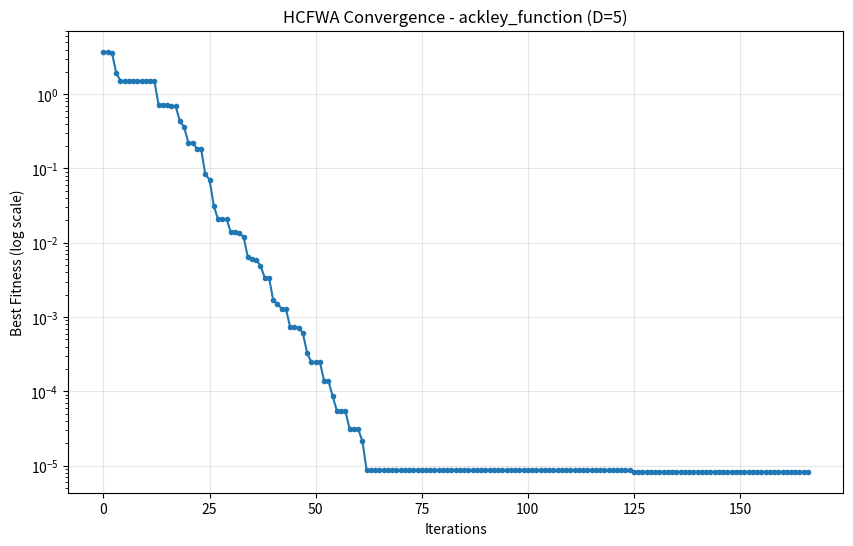

The script that saved this image:
import numpy as np
import time
import warnings
from typing import List, Tuple, Optional, Dict, Any, Callable
from scipy.optimize import brentq

# BaseProblemの簡易実装（実際の使用時は適切なものに置き換えてください）
class BaseProblem:
    def __init__(self, dimension, lower_bounds, upper_bounds, objective_func):
        self.dimension = dimension
        self.lower_bounds = np.array(lower_bounds)
        self.upper_bounds = np.array(upper_bounds)
        self._objective_func = objective_func
    
    def evaluate(self, x: np.ndarray) -> float:
        try:
            result = float(self._objective_func(x))
            return result if np.isfinite(result) else float('inf')
        except Exception:
            return float('inf')

# --- 定数定義（HCFWA論文準拠 + 安定化調整） ---
EPSILON_V = 1e-5
EPSILON_P = 1e-5  
EPSILON_L = 100
CA_AMPLIFICATION = 5.0
TAU = 2
ALPHA_L = 0.85
ALPHA_U = 1.20
ALPHA_M_LOCAL = 0.20
ALPHA_M_GLOBAL = 0.05
M_GLOBAL_REBOOT = 150  # より保守的に設定

DEBUG = True

# --- 数値計算基盤クラス（堅牢化版） ---
class NumericalUtils:
    MIN_EIGENVALUE = 1e-12
    MAX_CONDITION_NUMBER = 1e12
    EPSILON_ZERO = 1e-12

    @staticmethod
    def ensure_numerical_stability(matrix: np.ndarray) -> np.ndarray:
        """共分散行列の数値安定性確保"""
        if not np.all(np.isfinite(matrix)):
            return np.eye(matrix.shape[0])
        
        matrix = 0.5 * (matrix + matrix.T)  # 対称化
        
        try:
            eigenvals, eigenvecs = np.linalg.eigh(matrix)
            eigenvals = np.maximum(eigenvals, NumericalUtils.MIN_EIGENVALUE)
            
            # 条件数制限
            max_eigenval = np.max(eigenvals)
            if max_eigenval / np.min(eigenvals) > NumericalUtils.MAX_CONDITION_NUMBER:
                eigenvals = np.maximum(eigenvals, max_eigenval / NumericalUtils.MAX_CONDITION_NUMBER)
            
            return eigenvecs @ np.diag(eigenvals) @ eigenvecs.T
        except np.linalg.LinAlgError:
            return np.eye(matrix.shape[0])

    @staticmethod
    def compute_matrix_inverse_sqrt(matrix: np.ndarray) -> np.ndarray:
        """逆平方根の安全な計算"""
        try:
            eigenvals, eigenvecs = np.linalg.eigh(matrix)
            eigenvals = np.maximum(eigenvals, NumericalUtils.MIN_EIGENVALUE)
            return eigenvecs @ np.diag(1.0 / np.sqrt(eigenvals)) @ eigenvecs.T
        except np.linalg.LinAlgError:
            return np.eye(matrix.shape[0])

    @staticmethod
    def mirror_boundary_mapping(x: np.ndarray, bounds: np.ndarray) -> np.ndarray:
        """境界処理（簡略化版）"""
        return np.clip(x, bounds[:, 0], bounds[:, 1])

    @staticmethod
    def compute_expected_chi_norm(dimension: int) -> float:
        """カイ分布期待値の計算"""
        if dimension == 1:
            return np.sqrt(2 / np.pi)
        return np.sqrt(dimension) * (1 - 1/(4*dimension) + 1/(32*dimension**2))

# --- Firework クラス（HCFWA準拠 + 安定化） ---
class Firework:
    def __init__(self, dimension: int, bounds: np.ndarray, firework_type: str, 
                 firework_id: int, num_local_fireworks: int):
        self.dimension = dimension
        self.bounds = bounds
        self.firework_type = firework_type
        self.firework_id = firework_id
        self.num_local_fireworks = num_local_fireworks
        self.rng = np.random.default_rng()
        
        # 状態変数
        self.mean = self._initialize_mean()
        self.covariance = np.eye(dimension)
        self.scale = self._initialize_scale()
        
        # 進化パス
        self.evolution_path_c = np.zeros(dimension)
        self.evolution_path_sigma = np.zeros(dimension)
        
        # 学習率（HCFWA論文準拠）
        self.learning_rates = self._initialize_learning_rates()
        
        # 最適化状態
        self.best_fitness_fw = float('inf')
        self.best_solution_fw = None
        self.stagnation_count = 0
        self.recent_fitness_history = []
        self.evaluation_count_fw = 0
        self.last_improvement_iteration_fw = 0
        self.restart_count = 0
        self.last_restart_eval = 0  # 再起動クールダウン用
        
        # スケール制限
        self.min_scale = 1e-6  # より保守的に
        self.max_scale = 1e6

    def _initialize_mean(self) -> np.ndarray:
        if self.firework_type == 'global':
            return (self.bounds[:, 0] + self.bounds[:, 1]) / 2
        return self.rng.uniform(self.bounds[:, 0], self.bounds[:, 1])

    def _initialize_scale(self) -> float:
        range_size = np.mean(self.bounds[:, 1] - self.bounds[:, 0])
        expected_norm = NumericalUtils.compute_expected_chi_norm(self.dimension)
        base_scale = range_size / (4 * expected_norm)
        
        if self.firework_type == 'global':
            return base_scale
        return base_scale / np.sqrt(max(self.num_local_fireworks, 1))

    def _initialize_learning_rates(self) -> Dict[str, float]:
        """HCFWA論文4.6節準拠の学習率"""
        D = self.dimension
        
        if self.firework_type == 'global':
            return {
                'cm': 1.0, 'c_mu': 0.25, 'c1': 0.0, 'cc': 0.0,
                'c_sigma': 0.0, 'd_sigma': 0.0, 'cr': 1.0,
                'cg': 1.0 / max(self.num_local_fireworks, 1)
            }
        else:
            mu_eff = D / 2
            return {
                'cm': 1.0,
                'c_mu': 0.25,
                'c1': 2.0 / ((D + 1.3)**2 + mu_eff),
                'cc': (4 + mu_eff/D) / (D + 4 + 2*mu_eff/D),
                'c_sigma': (mu_eff + 2) / (D + mu_eff + 5),
                'd_sigma': 1.0 + 2.0 * max(0, np.sqrt((mu_eff - 1)/(D + 1)) - 1) + (mu_eff + 2) / (D + mu_eff + 5),
                'cr': 0.5
            }

    def generate_sparks(self, num_sparks: int) -> np.ndarray:
        """数値安定性を重視した火花生成"""
        if num_sparks <= 0:
            return np.array([]).reshape(0, self.dimension)
        
        # スケールの安全性確保
        safe_scale = np.clip(self.scale, self.min_scale, self.max_scale)
        stable_cov = NumericalUtils.ensure_numerical_stability(self.covariance)
        
        try:
            sparks = self.rng.multivariate_normal(
                mean=self.mean,
                cov=(safe_scale**2) * stable_cov,
                size=num_sparks,
                check_valid='ignore'
            )
        except Exception:
            # フォールバック：独立正規分布
            sparks = (self.mean + safe_scale * 
                     self.rng.standard_normal((num_sparks, self.dimension)))
        
        # NaN/Inf対策
        sparks = np.where(np.isfinite(sparks), sparks, 0.0)
        
        # 境界処理
        return np.apply_along_axis(
            NumericalUtils.mirror_boundary_mapping, 1, sparks, self.bounds
        )

    def update_parameters(self, sparks: np.ndarray, fitness_values: np.ndarray) -> None:
        """HCFWA論文準拠のパラメータ更新"""
        if len(sparks) == 0:
            return
        
        # 重みの計算
        weights = self._compute_recombination_weights(fitness_values)
        if np.sum(weights) == 0:
            return
        
        mu_eff = 1.0 / (np.sum(weights**2) + NumericalUtils.EPSILON_ZERO)
        
        # 平均更新
        weighted_diff = np.sum(weights[:, np.newaxis] * (sparks - self.mean), axis=0)
        new_mean = self.mean + self.learning_rates['cm'] * weighted_diff
        
        # 参照平均
        reference_mean = ((1 - self.learning_rates['cr']) * self.mean + 
                         self.learning_rates['cr'] * new_mean)
        
        # 進化パス更新（ローカル花火のみ）
        if self.learning_rates.get('cc', 0) > 0:
            mean_diff_scaled = (new_mean - self.mean) / (self.scale + NumericalUtils.EPSILON_ZERO)
            self.evolution_path_c = (
                (1 - self.learning_rates['cc']) * self.evolution_path_c +
                np.sqrt(self.learning_rates['cc'] * (2 - self.learning_rates['cc']) * mu_eff) *
                mean_diff_scaled
            )
        
        # 共分散行列更新
        rank_mu_update = np.zeros_like(self.covariance)
        if np.sum(weights) > 0:
            y_diff = sparks - reference_mean
            rank_mu_update = np.dot((y_diff * weights[:, np.newaxis]).T, y_diff)
        
        c1_val = self.learning_rates.get('c1', 0)
        rank_one_update = c1_val * np.outer(self.evolution_path_c, self.evolution_path_c)
        
        self.covariance = (
            (1 - self.learning_rates['c_mu'] - c1_val) * self.covariance +
            self.learning_rates['c_mu'] * (rank_mu_update / (self.scale**2 + NumericalUtils.EPSILON_ZERO)) +
            rank_one_update
        )
        self.covariance = NumericalUtils.ensure_numerical_stability(self.covariance)
        
        # スケール適応（ローカル花火のみ）
        if (self.firework_type == 'local' and 
            self.learning_rates.get('d_sigma', 0) > 0 and 
            self.learning_rates.get('c_sigma', 0) > 0):
            
            try:
                C_inv_sqrt = NumericalUtils.compute_matrix_inverse_sqrt(self.covariance)
                mean_diff_scaled = (new_mean - self.mean) / (self.scale + NumericalUtils.EPSILON_ZERO)
                
                self.evolution_path_sigma = (
                    (1 - self.learning_rates['c_sigma']) * self.evolution_path_sigma +
                    np.sqrt(self.learning_rates['c_sigma'] * (2 - self.learning_rates['c_sigma']) * mu_eff) *
                    (C_inv_sqrt @ mean_diff_scaled)
                )
                
                expected_norm = NumericalUtils.compute_expected_chi_norm(self.dimension)
                path_norm = np.linalg.norm(self.evolution_path_sigma)
                
                log_scale_change = (
                    self.learning_rates['c_sigma'] / (self.learning_rates['d_sigma'] + NumericalUtils.EPSILON_ZERO) *
                    (path_norm / (expected_norm + NumericalUtils.EPSILON_ZERO) - 1)
                )
                
                self.scale *= np.exp(np.clip(log_scale_change, -0.3, 0.3))  # より保守的に
                self.scale = np.clip(self.scale, self.min_scale, self.max_scale)
                
            except Exception:
                pass  # エラー時はスケール更新をスキップ
        
        self.mean = new_mean
        self._update_best_solution(sparks, fitness_values)
        self.evaluation_count_fw += len(sparks)

    def _compute_recombination_weights(self, fitness_values: np.ndarray) -> np.ndarray:
        """HCFWA論文式(16)準拠の重み計算"""
        num_sparks = len(fitness_values)
        weights = np.zeros(num_sparks)
        
        if self.firework_type == 'local':
            mu = max(1, num_sparks // 2)
            sorted_indices = np.argsort(fitness_values)
            
            for rank, idx in enumerate(sorted_indices[:mu]):
                w = max(0, np.log(mu + 0.5) - np.log(rank + 1))
                weights[idx] = w
        else:
            # グローバル花火：上位95%に等重み
            num_select = max(1, int(0.95 * num_sparks))
            sorted_indices = np.argsort(fitness_values)[:num_select]
            weights[sorted_indices] = 1.0 / num_select
        
        sum_weights = np.sum(weights)
        return weights / sum_weights if sum_weights > 0 else weights

    def _update_best_solution(self, sparks: np.ndarray, fitness_values: np.ndarray) -> None:
        """最良解の更新"""
        if len(fitness_values) == 0:
            return
        
        best_idx = np.argmin(fitness_values)
        current_best = fitness_values[best_idx]
        
        if current_best < self.best_fitness_fw:
            self.best_fitness_fw = current_best
            self.best_solution_fw = sparks[best_idx].copy()
            self.stagnation_count = 0
            self.last_improvement_iteration_fw = self.evaluation_count_fw
        else:
            self.stagnation_count += 1
        
        self.recent_fitness_history.append(current_best)
        if len(self.recent_fitness_history) > 30:
            self.recent_fitness_history.pop(0)

    def compute_boundary_radius(self, direction: Optional[np.ndarray] = None) -> float:
        """HCFWA論文式(18)準拠の境界半径計算"""
        expected_norm = NumericalUtils.compute_expected_chi_norm(self.dimension)
        std_norm_approx = 1/np.sqrt(2) if self.dimension > 1 else np.sqrt(1 - 2/np.pi)
        d_B = expected_norm + 0.5 * std_norm_approx
        
        if direction is None:
            avg_eigenval = np.trace(self.covariance) / self.dimension
            return self.scale * np.sqrt(max(avg_eigenval, NumericalUtils.MIN_EIGENVALUE)) * d_B
        else:
            direction_norm = np.linalg.norm(direction)
            if direction_norm < NumericalUtils.EPSILON_ZERO:
                return 0.0
            
            unit_direction = direction / direction_norm
            variance = max(NumericalUtils.MIN_EIGENVALUE, 
                          unit_direction.T @ self.covariance @ unit_direction)
            return self.scale * np.sqrt(variance) * d_B

    def check_restart_conditions(self, all_fireworks: List['Firework']) -> Tuple[bool, List[str]]:
        """再起動条件チェック（クールダウン付き）"""
        # クールダウンチェック
        cooldown = 50  # 50回の評価はクールダウン
        if self.evaluation_count_fw - self.last_restart_eval < cooldown:
            return False, []
        
        restart_reasons = []
        
        # 1. 適応度収束
        if len(self.recent_fitness_history) > 15:
            if np.std(self.recent_fitness_history[-10:]) <= EPSILON_V:
                restart_reasons.append("fitness_converged")
        
        # 2. 位置収束
        try:
            eigenvals = np.linalg.eigvalsh(self.covariance)
            max_std_dev = np.sqrt(np.max(eigenvals))
            if self.scale * max_std_dev <= EPSILON_P:
                restart_reasons.append("position_converged")
        except Exception:
            pass
        
        # 3. 改善なし
        max_stagnation = EPSILON_L * (2 if self.firework_type == 'global' else 1)
        if self.stagnation_count >= max_stagnation:
            restart_reasons.append("not_improving")
        
        # 4. より良い花火との関係（簡略化）
        for fw in all_fireworks:
            if (fw.firework_id != self.firework_id and 
                fw.best_fitness_fw < self.best_fitness_fw * 0.95):
                
                distance = np.linalg.norm(self.mean - fw.mean)
                if distance < EPSILON_P * 5:  # より寛容に
                    restart_reasons.append("mean_converged")
                    break
        
        return len(restart_reasons) > 0, restart_reasons

    def restart(self) -> None:
        """花火の再初期化"""
        if DEBUG:
            print(f"    Restarting FW {self.firework_id} ({self.firework_type})")
        
        self.mean = self._initialize_mean()
        self.covariance = np.eye(self.dimension)
        self.scale = self._initialize_scale()
        self.evolution_path_c.fill(0)
        self.evolution_path_sigma.fill(0)
        self.stagnation_count = 0
        self.recent_fitness_history.clear()
        self.restart_count += 1
        self.last_restart_eval = self.evaluation_count_fw

# --- 簡略化協調マネージャー ---
class CollaborationManager:
    def __init__(self, dimension: int):
        self.dimension = dimension
        self.ca = CA_AMPLIFICATION
        self.min_distance = 1e-6

    def execute_collaboration(self, fireworks: List[Firework]) -> None:
        """簡略化された協調処理"""
        if len(fireworks) < 2:
            return
        
        try:
            # 最良花火を見つける
            best_fw = min(fireworks, key=lambda fw: fw.best_fitness_fw)
            
            for fw in fireworks:
                if fw.firework_id == best_fw.firework_id:
                    continue
                
                # 最良花火への軽微な調整
                direction = best_fw.mean - fw.mean
                distance = np.linalg.norm(direction)
                
                if distance > self.min_distance:
                    adjustment_ratio = 0.03 if fw.firework_type == 'local' else 0.01
                    adjustment = adjustment_ratio * direction / distance * min(distance, fw.scale)
                    fw.mean += adjustment
                    fw.mean = np.clip(fw.mean, fw.bounds[:, 0], fw.bounds[:, 1])
                    
        except Exception as e:
            if DEBUG:
                warnings.warn(f"Collaboration error: {e}")

# --- HCFWAメインクラス（評価回数保持版） ---
class HCFWA:
    def __init__(self, 
                 problem: BaseProblem, 
                 num_local_fireworks: int = 4,
                 sparks_per_firework: int = None,
                 max_evaluations: int = 100000):
        
        self.problem = problem
        self.dimension = problem.dimension
        self.bounds = np.array([problem.lower_bounds, problem.upper_bounds]).T
        self.num_local_fireworks = num_local_fireworks
        self.max_evaluations = max_evaluations
        
        if sparks_per_firework is None:
            # self.sparks_per_firework = max(5, int(4 + np.floor(3 * np.log(self.dimension))))
            self.sparks_per_firework = max(10, int(6 * self.dimension))
        else:
            self.sparks_per_firework = sparks_per_firework
        
        self._initialize_state()

    def _initialize_state(self):
        """初期状態設定"""
        self.best_fitness = float('inf')
        self.best_solution = None
        self.global_evaluation_count = 0
        self.iteration_count = 0
        self.global_stagnation_count = 0
        self.fitness_history = []
        
        # 花火初期化
        self.fireworks = []
        self.fireworks.append(Firework(self.dimension, self.bounds, 'global', 0, self.num_local_fireworks))
        for i in range(self.num_local_fireworks):
            self.fireworks.append(Firework(self.dimension, self.bounds, 'local', i + 1, self.num_local_fireworks))
        
        self.collaboration_manager = CollaborationManager(self.dimension)
        
        # 初期評価
        self._perform_initial_evaluation()

    def _perform_initial_evaluation(self):
        """初期評価の実行"""
        if DEBUG:
            print("Performing initial evaluation...")
        
        num_initial = max(20, self.dimension * 2)
        initial_solutions = []
        for _ in range(num_initial):
            sol = self.fireworks[0].rng.uniform(self.bounds[:, 0], self.bounds[:, 1])
            initial_solutions.append(sol)
            
        # LHS系統的初期化
        # num_initial = max(100, self.dimension * 15)  # 150個
        # initial_solutions = latin_hypercube_sampling(dimension, bounds, num_initial, rng)
        
        initial_fitnesses = [self.problem.evaluate(sol) for sol in initial_solutions]
        self.global_evaluation_count += num_initial
        
        best_idx = np.argmin(initial_fitnesses)
        self.best_fitness = initial_fitnesses[best_idx]
        self.best_solution = initial_solutions[best_idx].copy()
        
        # 花火に初期最良値を設定
        for fw in self.fireworks:
            fw.best_fitness_fw = self.best_fitness
            fw.best_solution_fw = self.best_solution.copy()
        
        if DEBUG:
            print(f"Initial best fitness: {self.best_fitness:.6e}")

    def _global_reboot(self):
        """グローバルリブート（評価回数保持版）"""
        if DEBUG:
            print(f"  GLOBAL REBOOT at Iter {self.iteration_count}, Evals {self.global_evaluation_count}")
            print(f"  Preserving best: {self.best_fitness:.6e}")
        
        # 最良解バックアップ
        best_sol_backup = self.best_solution.copy() if self.best_solution is not None else None
        best_fit_backup = self.best_fitness
        eval_count_backup = self.global_evaluation_count  # 重要：評価回数を保持
        
        # 花火のみリセット
        for fw in self.fireworks:
            fw.restart()
            fw.best_fitness_fw = best_fit_backup
            fw.best_solution_fw = best_sol_backup.copy() if best_sol_backup is not None else None
        
        # 全体状態の復元
        self.best_fitness = best_fit_backup
        self.best_solution = best_sol_backup
        self.global_evaluation_count = eval_count_backup  # 評価回数を保持
        self.global_stagnation_count = 0

    def optimize(self) -> Tuple[np.ndarray, float, List[float]]:
        """最適化実行（進捗監視付き）"""
        start_time = time.time()
        timeout = 300
        
        # 進捗監視用
        max_iters_cap = max(1000, int(self.max_evaluations / max(1, self.sparks_per_firework) / (self.num_local_fireworks + 1)) * 20)
        stuck_iters = 0
        
        while self.global_evaluation_count < self.max_evaluations:
            # タイムアウトチェック
            if time.time() - start_time > timeout:
                if DEBUG:
                    print(f"Timeout after {timeout} seconds")
                break
            
            # 進捗監視
            iter_evals_before = self.global_evaluation_count
            iteration_improved = False
            
            # 各花火でスパーク生成・評価
            for fw in self.fireworks:
                remaining_evals = self.max_evaluations - self.global_evaluation_count
                if remaining_evals <= 0:
                    break
                
                num_sparks = min(self.sparks_per_firework, remaining_evals)
                if num_sparks <= 0:
                    continue
                
                sparks = fw.generate_sparks(num_sparks)
                if len(sparks) == 0:
                    continue
                
                # 安全な評価
                fitness_values = []
                for s in sparks:
                    try:
                        f = float(self.problem.evaluate(s))
                        fitness_values.append(f if np.isfinite(f) else float('inf'))
                    except Exception:
                        fitness_values.append(float('inf'))
                
                fitness_values = np.array(fitness_values)
                self.global_evaluation_count += len(sparks)
                
                # 最良解更新
                best_idx = np.argmin(fitness_values)
                if fitness_values[best_idx] < self.best_fitness:
                    self.best_fitness = fitness_values[best_idx]
                    self.best_solution = sparks[best_idx].copy()
                    iteration_improved = True
                    if DEBUG and self.iteration_count % 10 == 0:
                        print(f"    New best: {self.best_fitness:.6e}")
                
                # パラメータ更新
                fw.update_parameters(sparks, fitness_values)
            
            # 進捗がない場合の緊急処置
            if self.global_evaluation_count == iter_evals_before:
                stuck_iters += 1
                if DEBUG:
                    print(f"    Stuck iteration {stuck_iters}, forcing evaluation...")
                
                # 緊急サンプリング
                for fw in self.fireworks:
                    if self.global_evaluation_count >= self.max_evaluations:
                        break
                    x = self.fireworks[0].rng.uniform(self.bounds[:, 0], self.bounds[:, 1])
                    try:
                        f = float(self.problem.evaluate(x))
                        f = f if np.isfinite(f) else float('inf')
                    except Exception:
                        f = float('inf')
                    
                    self.global_evaluation_count += 1
                    fw.update_parameters(x[None, :], np.array([f]))
                    
                    if f < self.best_fitness:
                        self.best_fitness = f
                        self.best_solution = x.copy()
                        iteration_improved = True
            else:
                stuck_iters = 0
            
            # 協調処理（頻度制限）
            if self.iteration_count % 3 == 0:
                try:
                    self.collaboration_manager.execute_collaboration(self.fireworks)
                except Exception as e:
                    if DEBUG:
                        warnings.warn(f"Collaboration failed: {e}")
            
            # 再起動チェック（頻度制限）
            if self.iteration_count % 5 == 0:
                for fw in self.fireworks:
                    should_restart, reasons = fw.check_restart_conditions(self.fireworks)
                    if should_restart:
                        if DEBUG:
                            print(f"    FW {fw.firework_id} restart: {reasons}")
                        fw.restart()
            
            # 停滞管理
            if iteration_improved:
                self.global_stagnation_count = 0
            else:
                self.global_stagnation_count += 1
            
            # グローバルリブート
            if self.global_stagnation_count >= M_GLOBAL_REBOOT:
                self._global_reboot()
            
            self.fitness_history.append(self.best_fitness)
            self.iteration_count += 1
            
            # 進捗表示
            if DEBUG and self.iteration_count % 20 == 0:
                print(f"Iter: {self.iteration_count:4d} | Evals: {self.global_evaluation_count:6d} | Best: {self.best_fitness:.6e}")
            
            # 安全弁
            if self.iteration_count >= max_iters_cap:
                if DEBUG:
                    print("Iteration cap reached. Stopping.")
                break
            
            # 早期終了
            if self.best_fitness < 1e-12:
                if DEBUG:
                    print(f"Early termination: {self.best_fitness:.6e}")
                break
        
        if DEBUG:
            print(f"\nOptimization completed:")
            print(f"  Iterations: {self.iteration_count}")
            print(f"  Evaluations: {self.global_evaluation_count}")
            print(f"  Best fitness: {self.best_fitness:.6e}")
        
        return self.best_solution, self.best_fitness, self.fitness_history

# --- テスト用ベンチマーク関数 ---
def sphere_function(x: np.ndarray) -> float:
    return np.sum(x**2)

def rastrigin_function(x: np.ndarray) -> float:
    A = 10
    n = len(x)
    return A * n + np.sum(x**2 - A * np.cos(2 * np.pi * x))

def ackley_function(x: np.ndarray) -> float:
    n = len(x)
    a, b, c = 20, 0.2, 2 * np.pi
    sum_sq_term = -b * np.sqrt(np.sum(x**2) / n)
    cos_term = np.sum(np.cos(c * x))
    return -a * np.exp(sum_sq_term) - np.exp(cos_term / n) + a + np.e

# --- 使用例 ---
if __name__ == "__main__":
    print("=== HCFWA 修正版テスト ===")
    
    # 問題設定
    dimension = 5
    bounds_val = 5.12
    lower_bounds = [-bounds_val] * dimension
    upper_bounds = [bounds_val] * dimension
    
    # 目的関数選択
    objective_func = ackley_function  # または sphere_function, rastrigin_function
    
    # 問題インスタンス作成
    problem = BaseProblem(dimension, lower_bounds, upper_bounds, objective_func)
    
    print(f"Problem: {objective_func.__name__}, Dimension: {dimension}")
    
    # HCFWA実行
    hcfwa = HCFWA(
        problem=problem,
        num_local_fireworks=4,
        max_evaluations=5000 * dimension
    )
    
    print(f"Max evaluations: {hcfwa.max_evaluations}")
    print(f"Sparks per firework: {hcfwa.sparks_per_firework}")
    
    # 最適化実行
    best_sol, best_fit, history = hcfwa.optimize()
    
    # 結果表示
    print("\n=== Results ===")
    print(f"Best solution: {best_sol}")
    print(f"Best fitness: {best_fit:.6e}")
    print(f"Total evaluations: {hcfwa.global_evaluation_count}")
    print(f"Total iterations: {hcfwa.iteration_count}")
    
    # 収束曲線プロット（オプション）
    try:
        import matplotlib.pyplot as plt
        plt.figure(figsize=(10, 6))
        plt.semilogy(history, marker='.')
        plt.xlabel('Iterations')
        plt.ylabel('Best Fitness (log scale)')
        plt.title(f'HCFWA Convergence - {objective_func.__name__} (D={dimension})')
        plt.grid(True, alpha=0.3)
        plt.show()
    except ImportError:
        print("matplotlib not available for plotting")
    
    print("\n✓ テスト完了")
